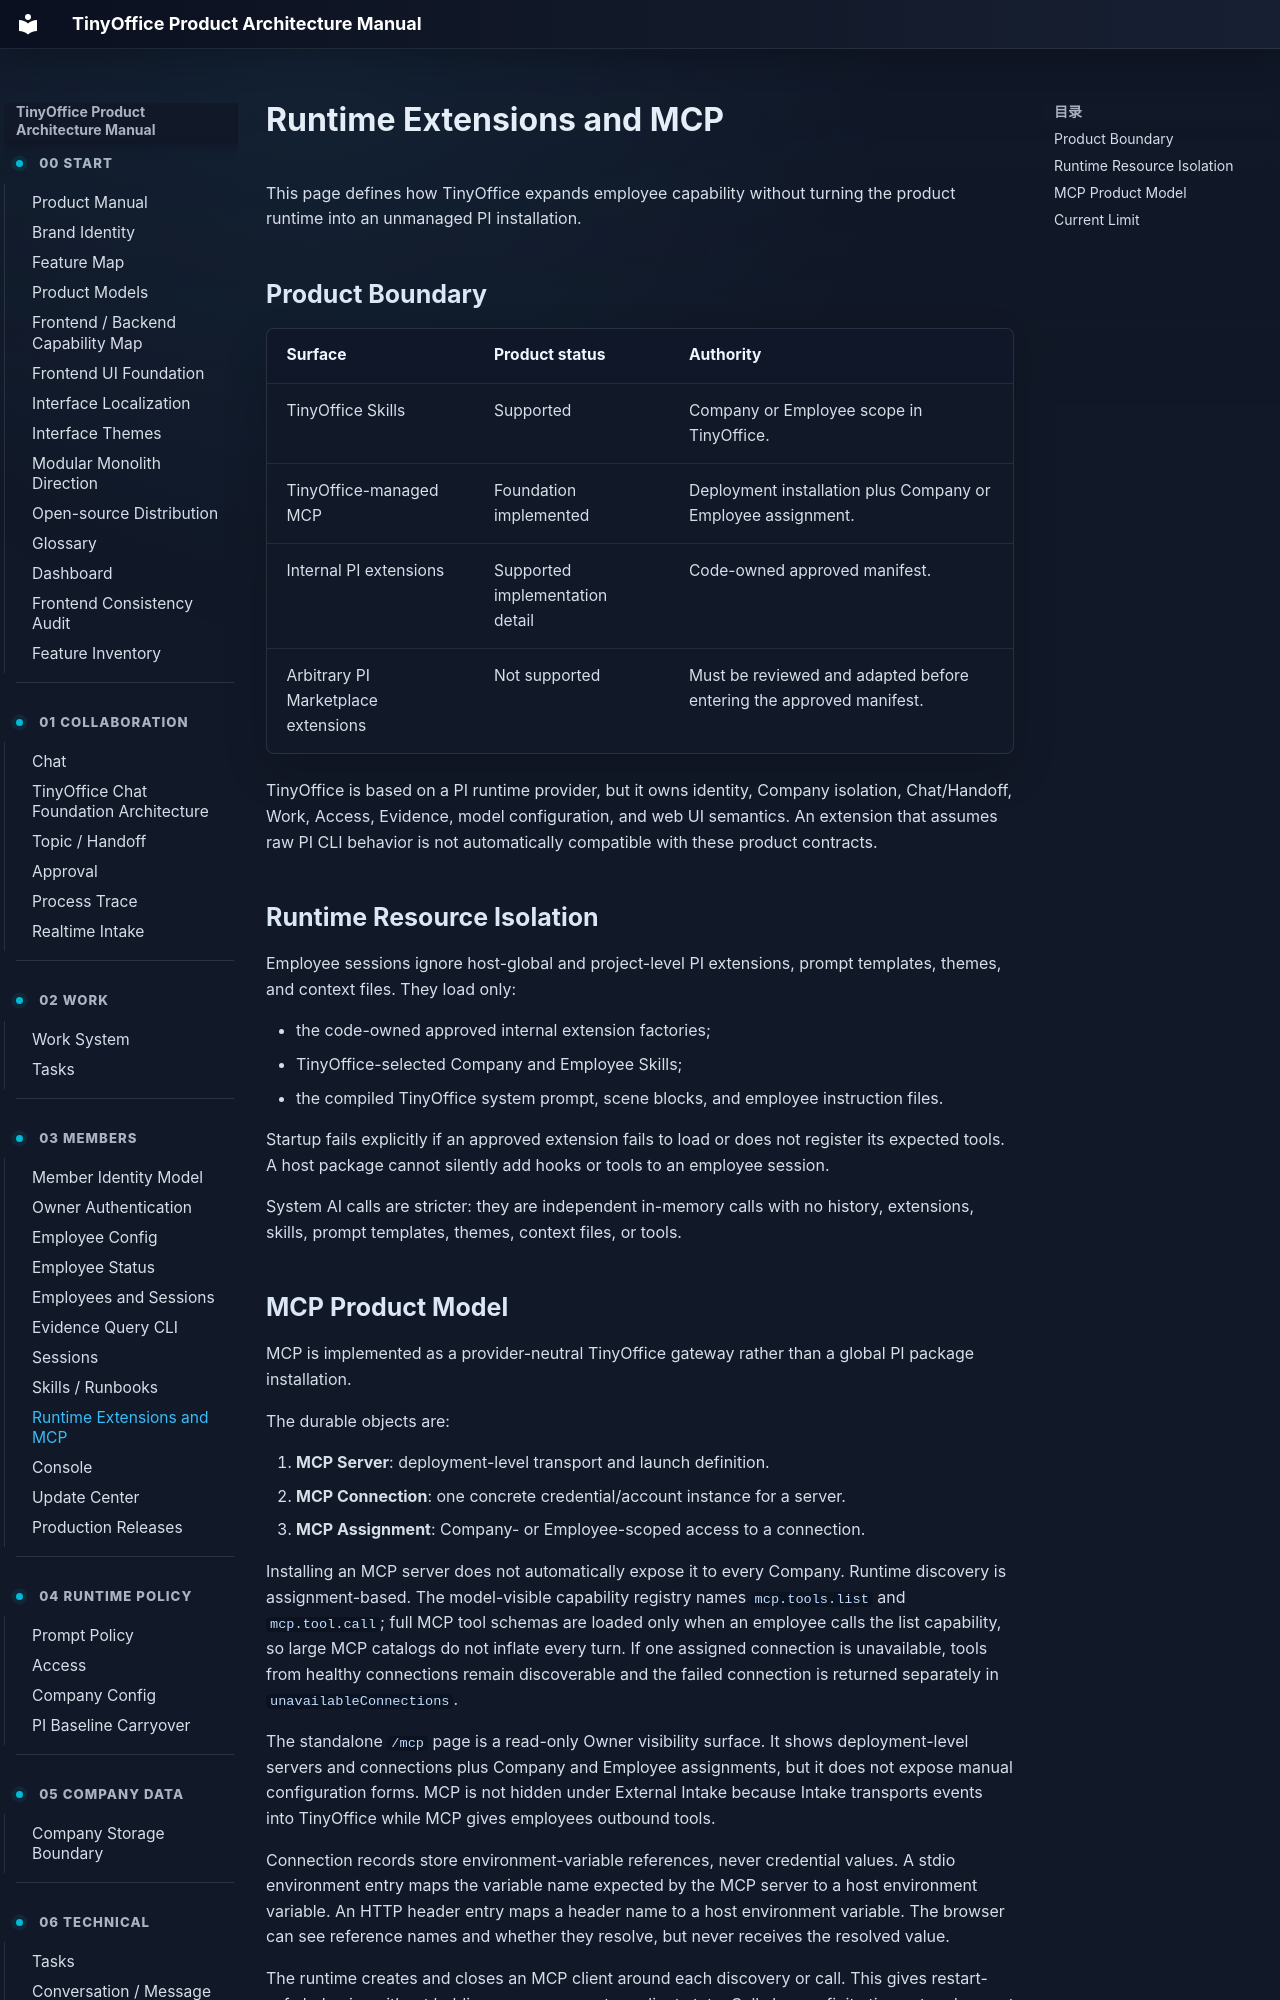

repository: xuziho/TinyOffice · page: product/runtime-extensions-and-mcp/index.html · generator: mkdocs

# Runtime Extensions and MCP

This page defines how TinyOffice expands employee capability without turning the product runtime into an unmanaged PI installation.

## Product Boundary

| Surface | Product status | Authority |
| --- | --- | --- |
| TinyOffice Skills | Supported | Company or Employee scope in TinyOffice. |
| TinyOffice-managed MCP | Foundation implemented | Deployment installation plus Company or Employee assignment. |
| Internal PI extensions | Supported implementation detail | Code-owned approved manifest. |
| Arbitrary PI Marketplace extensions | Not supported | Must be reviewed and adapted before entering the approved manifest. |

TinyOffice is based on a PI runtime provider, but it owns identity, Company isolation, Chat/Handoff, Work, Access, Evidence, model configuration, and web UI semantics. An extension that assumes raw PI CLI behavior is not automatically compatible with these product contracts.

## Runtime Resource Isolation

Employee sessions ignore host-global and project-level PI extensions, prompt templates, themes, and context files. They load only:

- the code-owned approved internal extension factories;
- TinyOffice-selected Company and Employee Skills;
- the compiled TinyOffice system prompt, scene blocks, and employee instruction files.

Startup fails explicitly if an approved extension fails to load or does not register its expected tools. A host package cannot silently add hooks or tools to an employee session.

System AI calls are stricter: they are independent in-memory calls with no history, extensions, skills, prompt templates, themes, context files, or tools.
